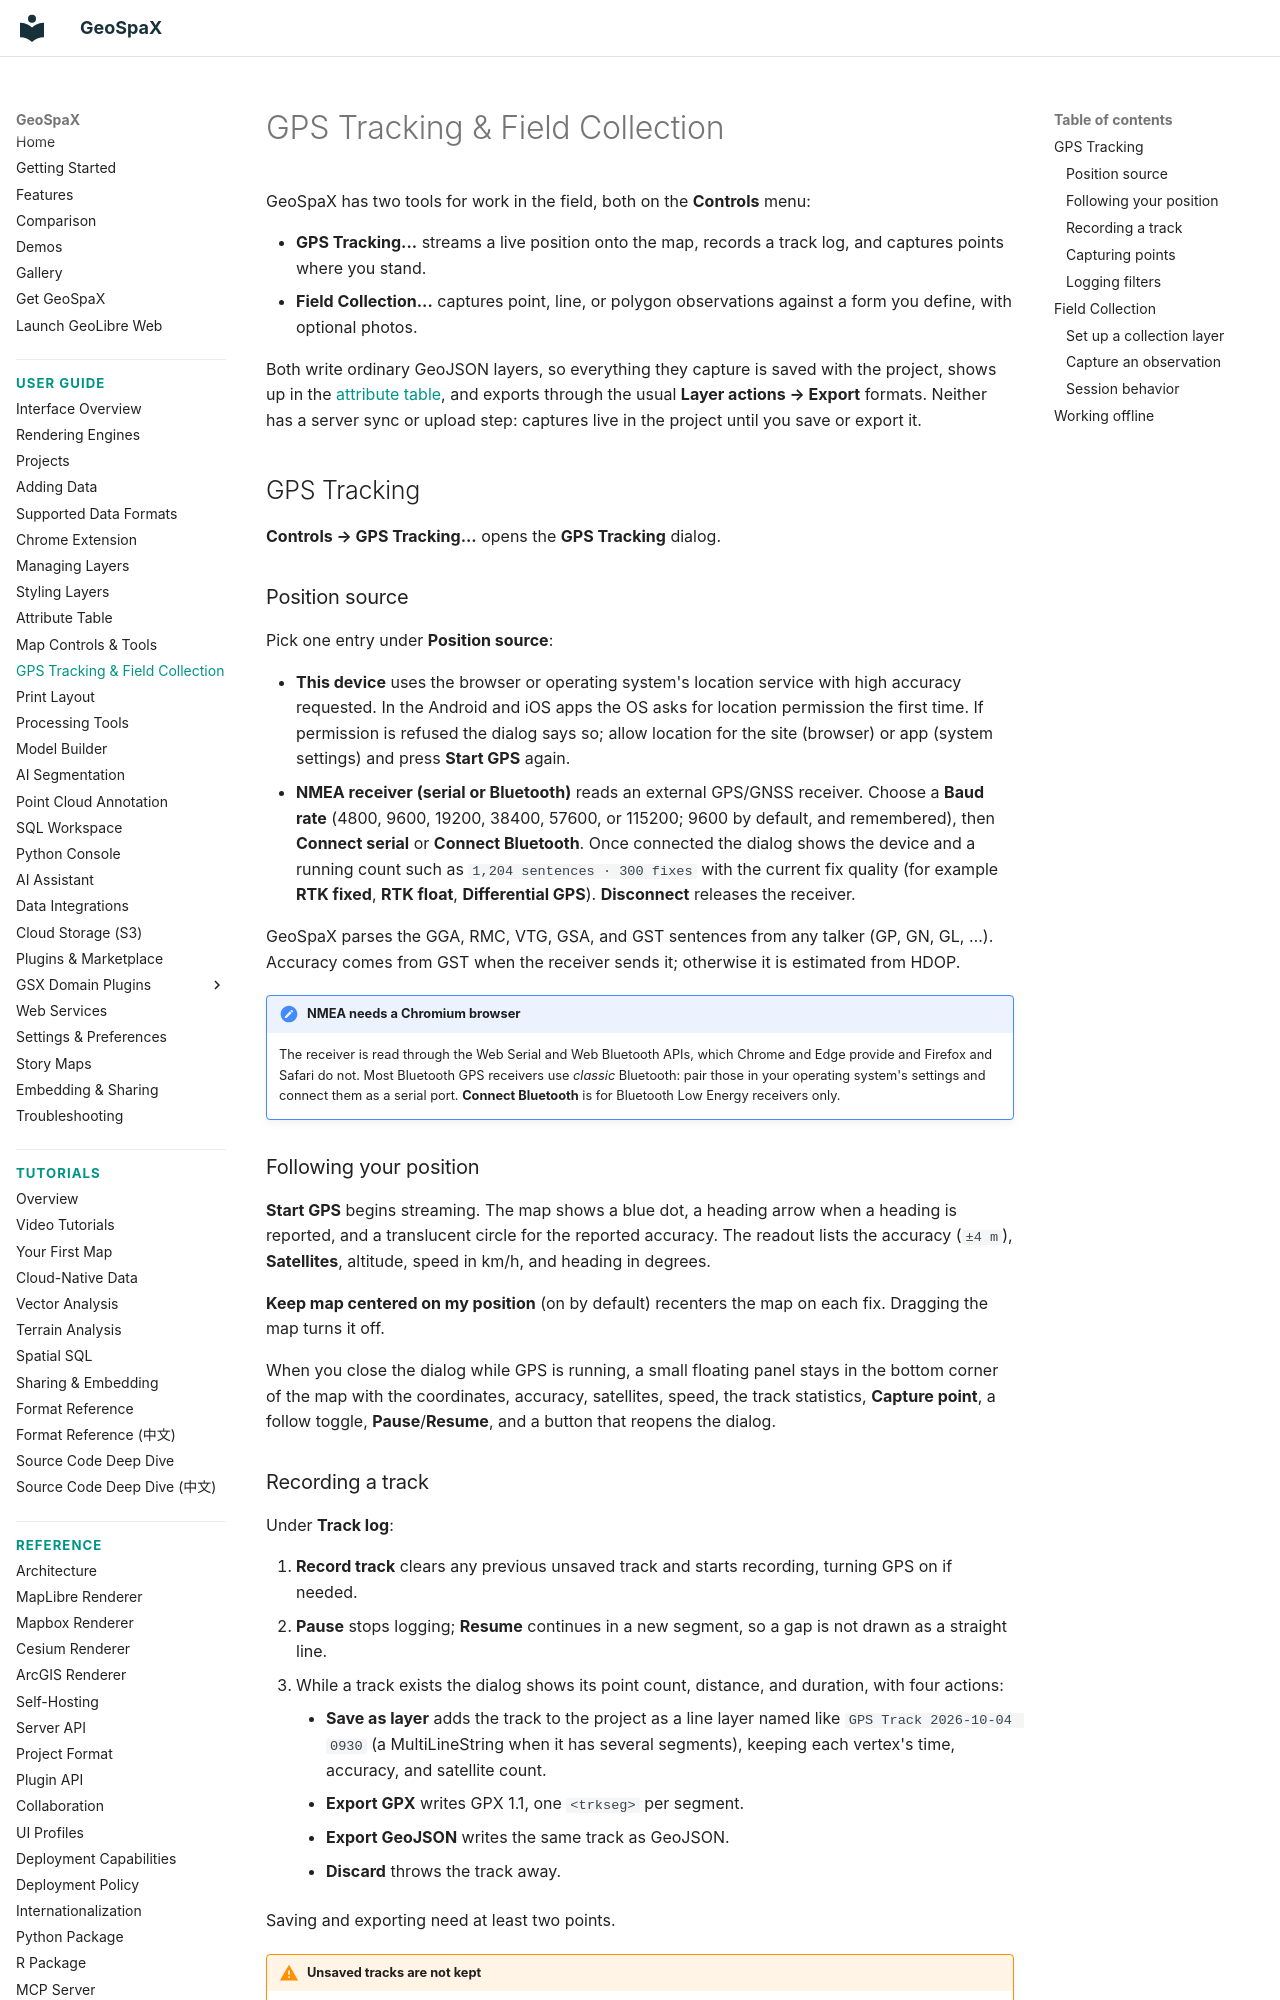

repository: jm0535/GeoSpaX · page: user-guide/field-collection/index.html · generator: mkdocs

# GPS Tracking & Field Collection

GeoSpaX has two tools for work in the field, both on the **Controls** menu:

- **GPS Tracking...** streams a live position onto the map, records a track
  log, and captures points where you stand.
- **Field Collection...** captures point, line, or polygon observations against
  a form you define, with optional photos.

Both write ordinary GeoJSON layers, so everything they capture is saved with the
project, shows up in the [attribute table](attribute-table.md), and exports
through the usual **Layer actions → Export** formats. Neither has a server sync
or upload step: captures live in the project until you save or export it.

## GPS Tracking

**Controls → GPS Tracking...** opens the **GPS Tracking** dialog.

### Position source

Pick one entry under **Position source**:

- **This device** uses the browser or operating system's location service with
  high accuracy requested. In the Android and iOS apps the OS asks for location
  permission the first time. If permission is refused the dialog says so; allow
  location for the site (browser) or app (system settings) and press
  **Start GPS** again.
- **NMEA receiver (serial or Bluetooth)** reads an external GPS/GNSS receiver.
  Choose a **Baud rate** (4800, 9600, 19200, 38400, 57600, or 115200; 9600 by
  default, and remembered), then **Connect serial** or **Connect Bluetooth**.
  Once connected the dialog shows the device and a running count such as
  `1,204 sentences · 300 fixes` with the current fix quality (for example
  **RTK fixed**, **RTK float**, **Differential GPS**). **Disconnect** releases
  the receiver.

GeoSpaX parses the GGA, RMC, VTG, GSA, and GST sentences from any talker (GP,
GN, GL, …). Accuracy comes from GST when the receiver sends it; otherwise it is
estimated from HDOP.

!!! note "NMEA needs a Chromium browser"
    The receiver is read through the Web Serial and Web Bluetooth APIs, which
    Chrome and Edge provide and Firefox and Safari do not. Most Bluetooth GPS
    receivers use *classic* Bluetooth: pair those in your operating system's
    settings and connect them as a serial port. **Connect Bluetooth** is for
    Bluetooth Low Energy receivers only.

### Following your position

**Start GPS** begins streaming. The map shows a blue dot, a heading arrow when a
heading is reported, and a translucent circle for the reported accuracy. The
readout lists the accuracy (`±4 m`), **Satellites**, altitude, speed in km/h,
and heading in degrees.

**Keep map centered on my position** (on by default) recenters the map on each
fix. Dragging the map turns it off.

When you close the dialog while GPS is running, a small floating panel stays in
the bottom corner of the map with the coordinates, accuracy, satellites, speed,
the track statistics, **Capture point**, a follow toggle, **Pause**/**Resume**,
and a button that reopens the dialog.
